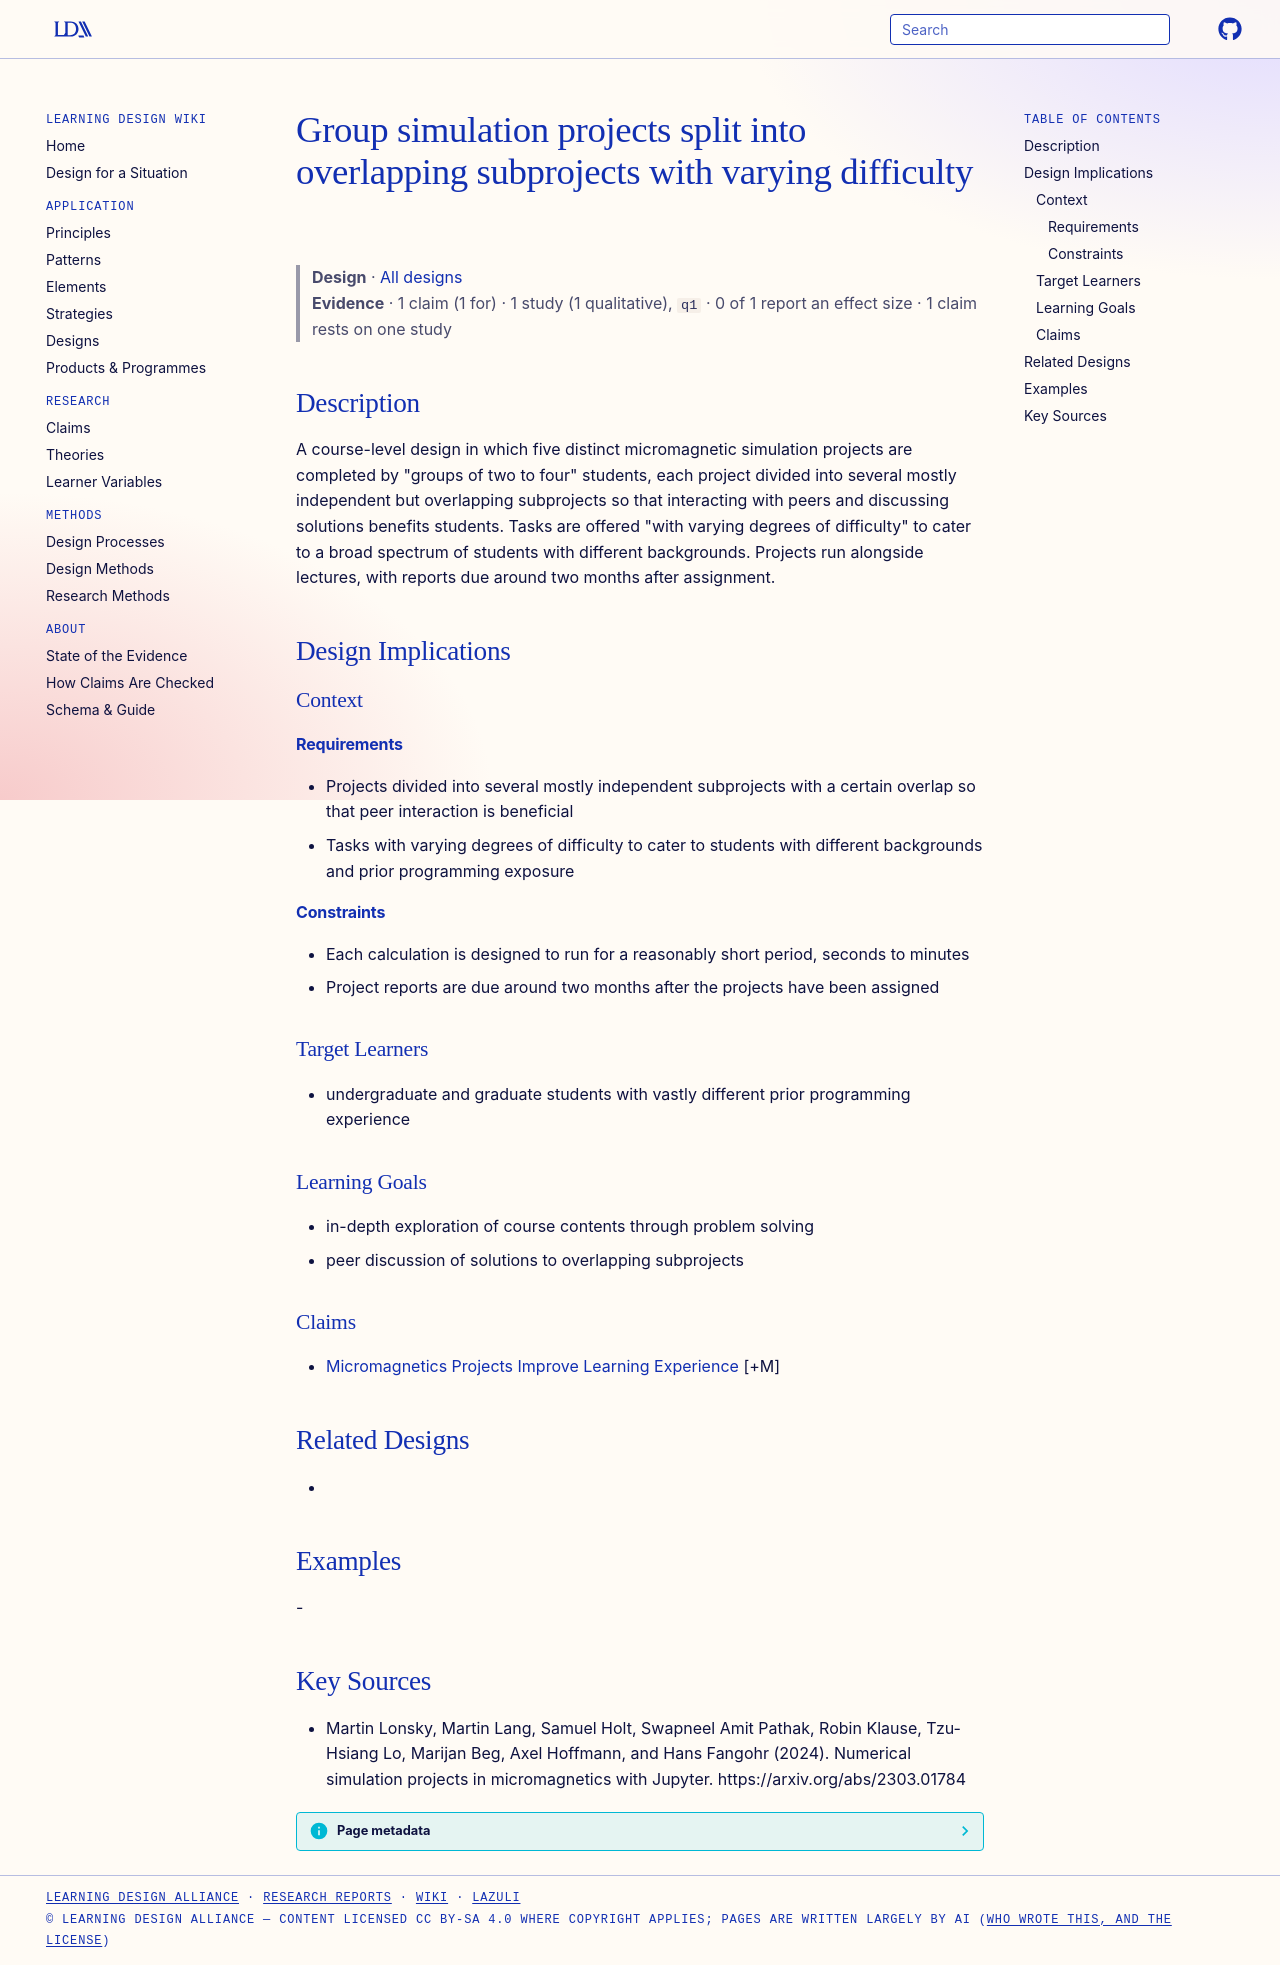

repository: Learning-Design-Alliance/learning-wiki · page: designs/micromagnetics-group-simulation-projects-pattern/index.html · generator: mkdocs

---
type: design
id: micromagnetics-group-simulation-projects-pattern
title: Group simulation projects split into overlapping subprojects with varying difficulty
description: "A course-level design in which five distinct micromagnetic simulation projects are completed by \"groups of two to four\" students, each project divided into several mostly independent but overlapping subprojects so tha..."
status: review
generated:
  by: "process:settle-candidates"
  at: 2026-11-19
sources:
  - id: martin-lonsky-2024
    resource: "https://arxiv.org/abs/2303.01784"
    title: "Martin Lonsky, Martin Lang, Samuel Holt, Swapneel Amit Pathak, Robin Klause, Tzu-Hsiang Lo, Marijan Beg, Axel Hoffmann, and Hans Fangohr (2024). Numerical simulation projects in micromagnetics with Jupyter. https://arxiv.org/abs/2303.01784"
    author: Martin Lonsky, Martin Lang, Samuel Holt, Swapneel Amit Pathak, Robin Klause, Tzu-Hsiang Lo, Marijan Beg, Axel Hoffmann, and Hans Fangohr
---

# Group simulation projects split into overlapping subprojects with varying difficulty

> **Design** · [All designs](index.md)
> **Evidence** · 1 claim (1 for) · 1 study (1 qualitative), `q1` · 0 of 1 report an effect size · 1 claim rests on one study

## Description
A course-level design in which five distinct micromagnetic simulation projects are completed by "groups of two to four" students, each project divided into several mostly independent but overlapping subprojects so that interacting with peers and discussing solutions benefits students. Tasks are offered "with varying degrees of difficulty" to cater to a broad spectrum of students with different backgrounds. Projects run alongside lectures, with reports due around two months after assignment.

## Design Implications

### Context
#### Requirements
- Projects divided into several mostly independent subprojects with a certain overlap so that peer interaction is beneficial
- Tasks with varying degrees of difficulty to cater to students with different backgrounds and prior programming exposure
#### Constraints
- Each calculation is designed to run for a reasonably short period, seconds to minutes
- Project reports are due around two months after the projects have been assigned

### Target Learners
- undergraduate and graduate students with vastly different prior programming experience

### Learning Goals
- in-depth exploration of course contents through problem solving
- peer discussion of solutions to overlapping subprojects

### Claims
- [Micromagnetics Projects Improve Learning Experience](../claims/micromagnetics-projects-improve-learning-experience.md) [+M]

## Related Designs
- 

## Examples
-

## Key Sources
- Martin Lonsky, Martin Lang, Samuel Holt, Swapneel Amit Pathak, Robin Klause, Tzu-Hsiang Lo, Marijan Beg, Axel Hoffmann, and Hans Fangohr (2024). Numerical simulation projects in micromagnetics with Jupyter. https://arxiv.org/abs/2303.01784
